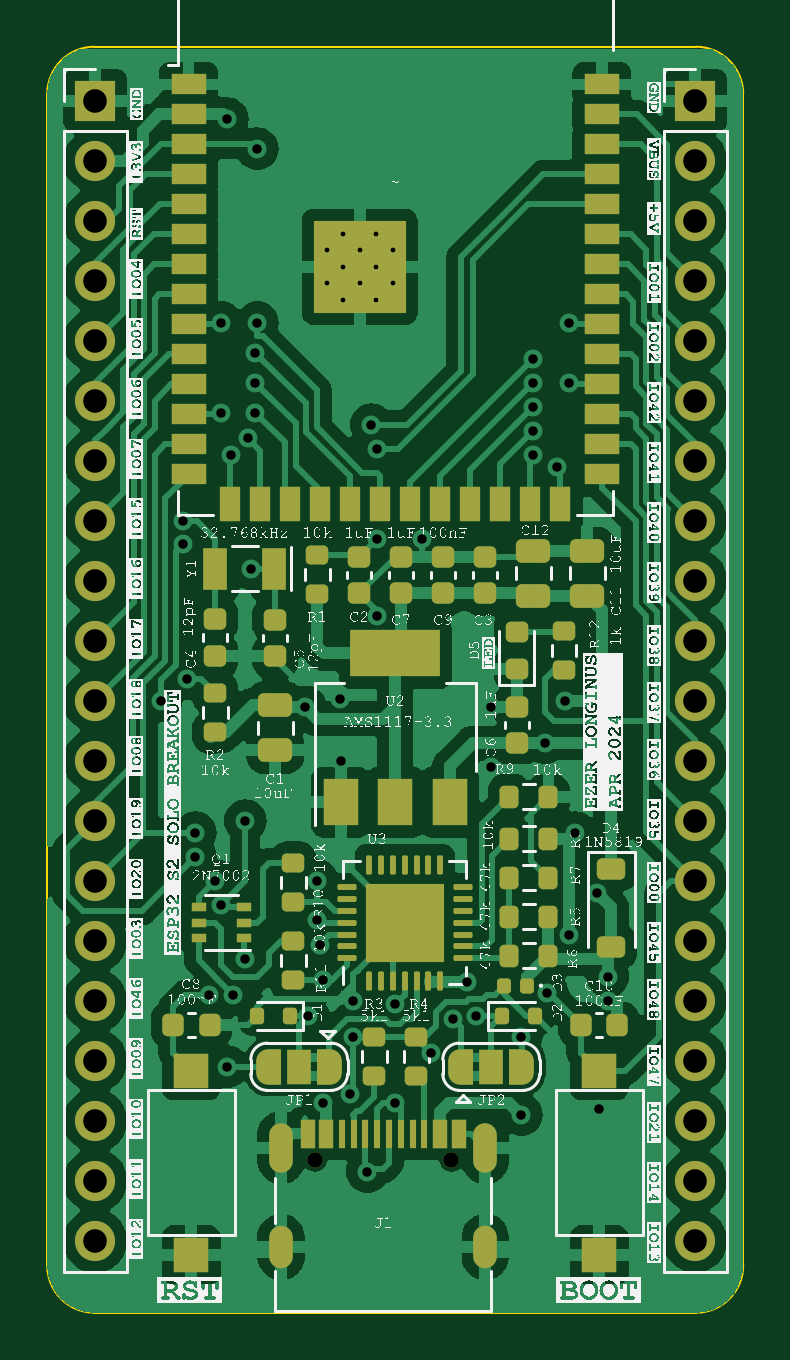
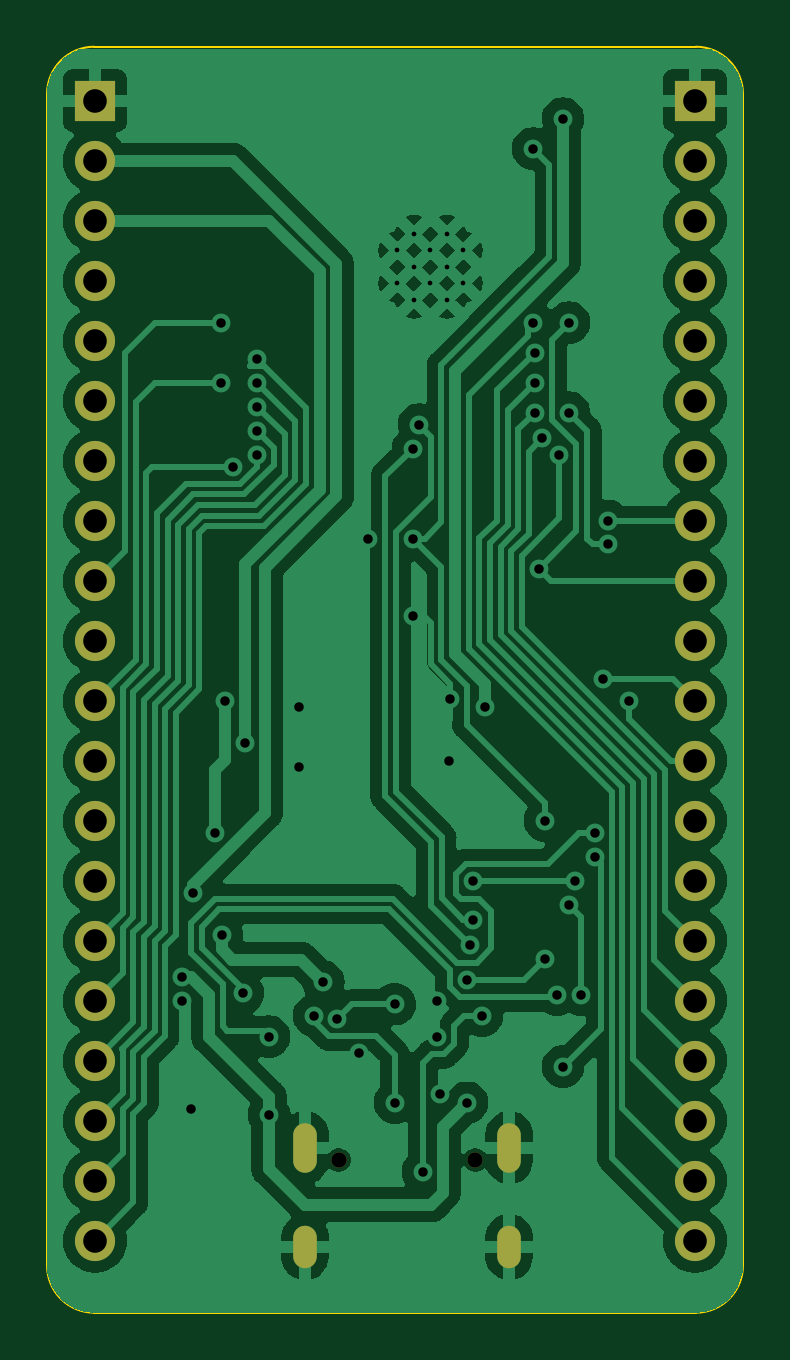
Circuit board: 11 layer files. Board 29.5 x 53.6 mm.
- bottom_copper: ESP32_S2_Breakout-B_Cu.gbr (126293 bytes)
- bottom_mask: ESP32_S2_Breakout-B_Mask.gbr (1874 bytes)
- paste: ESP32_S2_Breakout-B_Paste.gbr (460 bytes)
- bottom_silk: ESP32_S2_Breakout-B_Silkscreen.gbr (461 bytes)
- outline: ESP32_S2_Breakout-Edge_Cuts.gbr (1000 bytes)
- top_copper: ESP32_S2_Breakout-F_Cu.gbr (184060 bytes)
- top_mask: ESP32_S2_Breakout-F_Mask.gbr (10907 bytes)
- paste: ESP32_S2_Breakout-F_Paste.gbr (8496 bytes)
- top_silk: ESP32_S2_Breakout-F_Silkscreen.gbr (2085155 bytes)
- drill: ESP32_S2_Breakout-NPTH.drl (370 bytes)
- drill: ESP32_S2_Breakout-PTH.drl (2758 bytes)

=== bottom_copper: ESP32_S2_Breakout-B_Cu.gbr (126293 bytes, source omitted) ===
=== bottom_mask: ESP32_S2_Breakout-B_Mask.gbr ===
%TF.GenerationSoftware,KiCad,Pcbnew,7.0.7*%
%TF.CreationDate,2024-04-13T12:00:14-04:00*%
%TF.ProjectId,ESP32_S2_Breakout,45535033-325f-4533-925f-427265616b6f,rev?*%
%TF.SameCoordinates,Original*%
%TF.FileFunction,Soldermask,Bot*%
%TF.FilePolarity,Negative*%
%FSLAX46Y46*%
G04 Gerber Fmt 4.6, Leading zero omitted, Abs format (unit mm)*
G04 Created by KiCad (PCBNEW 7.0.7) date 2024-04-13 12:00:14*
%MOMM*%
%LPD*%
G01*
G04 APERTURE LIST*
%ADD10R,1.700000X1.700000*%
%ADD11O,1.700000X1.700000*%
%ADD12C,0.650000*%
%ADD13O,1.000000X2.100000*%
%ADD14O,1.000000X1.800000*%
G04 APERTURE END LIST*
D10*
%TO.C,J2*%
X126560000Y-83627000D03*
D11*
X126560000Y-86167000D03*
X126560000Y-88707000D03*
X126560000Y-91247000D03*
X126560000Y-93787000D03*
X126560000Y-96327000D03*
X126560000Y-98867000D03*
X126560000Y-101407000D03*
X126560000Y-103947000D03*
X126560000Y-106487000D03*
X126560000Y-109027000D03*
X126560000Y-111567000D03*
X126560000Y-114107000D03*
X126560000Y-116647000D03*
X126560000Y-119187000D03*
X126560000Y-121727000D03*
X126560000Y-124267000D03*
X126560000Y-126807000D03*
X126560000Y-129347000D03*
X126560000Y-131887000D03*
%TD*%
D12*
%TO.C,J1*%
X135860000Y-128465000D03*
X141640000Y-128465000D03*
D13*
X134430000Y-127945000D03*
D14*
X134430000Y-132145000D03*
D13*
X143070000Y-127945000D03*
D14*
X143070000Y-132145000D03*
%TD*%
D10*
%TO.C,J3*%
X151960000Y-83622000D03*
D11*
X151960000Y-86162000D03*
X151960000Y-88702000D03*
X151960000Y-91242000D03*
X151960000Y-93782000D03*
X151960000Y-96322000D03*
X151960000Y-98862000D03*
X151960000Y-101402000D03*
X151960000Y-103942000D03*
X151960000Y-106482000D03*
X151960000Y-109022000D03*
X151960000Y-111562000D03*
X151960000Y-114102000D03*
X151960000Y-116642000D03*
X151960000Y-119182000D03*
X151960000Y-121722000D03*
X151960000Y-124262000D03*
X151960000Y-126802000D03*
X151960000Y-129342000D03*
X151960000Y-131882000D03*
%TD*%
M02*

=== paste: ESP32_S2_Breakout-B_Paste.gbr ===
%TF.GenerationSoftware,KiCad,Pcbnew,7.0.7*%
%TF.CreationDate,2024-04-13T12:00:14-04:00*%
%TF.ProjectId,ESP32_S2_Breakout,45535033-325f-4533-925f-427265616b6f,rev?*%
%TF.SameCoordinates,Original*%
%TF.FileFunction,Paste,Bot*%
%TF.FilePolarity,Positive*%
%FSLAX46Y46*%
G04 Gerber Fmt 4.6, Leading zero omitted, Abs format (unit mm)*
G04 Created by KiCad (PCBNEW 7.0.7) date 2024-04-13 12:00:14*
%MOMM*%
%LPD*%
G01*
G04 APERTURE LIST*
G04 APERTURE END LIST*
M02*

=== bottom_silk: ESP32_S2_Breakout-B_Silkscreen.gbr ===
%TF.GenerationSoftware,KiCad,Pcbnew,7.0.7*%
%TF.CreationDate,2024-04-13T12:00:14-04:00*%
%TF.ProjectId,ESP32_S2_Breakout,45535033-325f-4533-925f-427265616b6f,rev?*%
%TF.SameCoordinates,Original*%
%TF.FileFunction,Legend,Bot*%
%TF.FilePolarity,Positive*%
%FSLAX46Y46*%
G04 Gerber Fmt 4.6, Leading zero omitted, Abs format (unit mm)*
G04 Created by KiCad (PCBNEW 7.0.7) date 2024-04-13 12:00:14*
%MOMM*%
%LPD*%
G01*
G04 APERTURE LIST*
G04 APERTURE END LIST*
M02*

=== outline: ESP32_S2_Breakout-Edge_Cuts.gbr ===
%TF.GenerationSoftware,KiCad,Pcbnew,7.0.7*%
%TF.CreationDate,2024-04-13T12:00:14-04:00*%
%TF.ProjectId,ESP32_S2_Breakout,45535033-325f-4533-925f-427265616b6f,rev?*%
%TF.SameCoordinates,Original*%
%TF.FileFunction,Profile,NP*%
%FSLAX46Y46*%
G04 Gerber Fmt 4.6, Leading zero omitted, Abs format (unit mm)*
G04 Created by KiCad (PCBNEW 7.0.7) date 2024-04-13 12:00:14*
%MOMM*%
%LPD*%
G01*
G04 APERTURE LIST*
%TA.AperFunction,Profile*%
%ADD10C,0.100000*%
%TD*%
G04 APERTURE END LIST*
D10*
X153992000Y-132930000D02*
X153992000Y-83336000D01*
X151992000Y-134930000D02*
G75*
G03*
X153992000Y-132930000I0J2000000D01*
G01*
X124528000Y-83336000D02*
X124528000Y-132930000D01*
X151992000Y-81336000D02*
X126528000Y-81336000D01*
X126528000Y-81336000D02*
G75*
G03*
X124528000Y-83336000I0J-2000000D01*
G01*
X153992000Y-83336000D02*
G75*
G03*
X151992000Y-81336000I-2000000J0D01*
G01*
X124528000Y-132930000D02*
G75*
G03*
X126528000Y-134930000I2000000J0D01*
G01*
X126528000Y-134930000D02*
X151992000Y-134930000D01*
M02*

=== top_copper: ESP32_S2_Breakout-F_Cu.gbr (184060 bytes, source omitted) ===
=== top_mask: ESP32_S2_Breakout-F_Mask.gbr (10907 bytes, source omitted) ===
=== paste: ESP32_S2_Breakout-F_Paste.gbr (8496 bytes, source omitted) ===
=== top_silk: ESP32_S2_Breakout-F_Silkscreen.gbr (2085155 bytes, source omitted) ===
=== drill: ESP32_S2_Breakout-NPTH.drl ===
M48
; DRILL file {KiCad 7.0.7} date Sat Apr 13 12:00:12 2024
; FORMAT={-:-/ absolute / metric / decimal}
; #@! TF.CreationDate,2024-04-13T12:00:12-04:00
; #@! TF.GenerationSoftware,Kicad,Pcbnew,7.0.7
; #@! TF.FileFunction,NonPlated,1,2,NPTH
FMAT,2
METRIC
; #@! TA.AperFunction,NonPlated,NPTH,ComponentDrill
T1C0.650
%
G90
G05
T1
X135.86Y-128.465
X141.64Y-128.465
T0
M30

=== drill: ESP32_S2_Breakout-PTH.drl ===
M48
; DRILL file {KiCad 7.0.7} date Sat Apr 13 12:00:12 2024
; FORMAT={-:-/ absolute / metric / decimal}
; #@! TF.CreationDate,2024-04-13T12:00:12-04:00
; #@! TF.GenerationSoftware,Kicad,Pcbnew,7.0.7
; #@! TF.FileFunction,Plated,1,2,PTH
FMAT,2
METRIC
; #@! TA.AperFunction,Plated,PTH,ComponentDrill
T1C0.200
; #@! TA.AperFunction,Plated,PTH,ViaDrill
T2C0.400
; #@! TA.AperFunction,Plated,PTH,ComponentDrill
T3C0.600
; #@! TA.AperFunction,Plated,PTH,ComponentDrill
T4C1.000
%
G90
G05
T1
X136.36Y-89.954
X136.36Y-91.354
X137.06Y-89.254
X137.06Y-90.654
X137.06Y-92.054
X137.76Y-89.954
X137.76Y-91.354
X138.46Y-89.254
X138.46Y-90.654
X138.46Y-92.054
X139.16Y-89.954
X139.16Y-91.354
T2
X129.354Y-109.022
X130.26Y-101.407
X130.26Y-102.407
X130.434Y-108.087
X130.804Y-114.61
X130.804Y-115.634
X131.386Y-121.468
X131.64Y-116.642
X131.894Y-93.02
X131.894Y-96.83
X131.894Y-117.658
X132.148Y-84.384
X132.148Y-124.516
X132.306Y-98.608
X132.402Y-121.468
X132.91Y-114.102
X132.91Y-119.944
X133.032Y-97.92
X133.164Y-103.434
X133.344Y-94.29
X133.344Y-95.56
X133.344Y-96.83
X133.418Y-85.654
X133.418Y-93.02
X135.45Y-109.276
X135.577Y-122.357
X135.958Y-116.642
X135.958Y-118.306
X136.087Y-119.366
X136.212Y-120.832
X136.212Y-126.04
X136.925Y-108.934
X136.974Y-111.562
X137.353Y-125.683
X137.482Y-121.722
X137.486Y-123.25
X138.077Y-128.961
X138.244Y-97.338
X138.498Y-98.354
X138.498Y-102.164
X138.498Y-105.415
X139.26Y-126.04
X139.27Y-121.868
X140.397Y-102.164
X140.784Y-123.948
X141.7Y-122.498
X142.302Y-120.913
X142.689Y-122.357
X143.324Y-109.276
X143.324Y-111.816
X144.594Y-123.246
X144.594Y-126.548
X145.102Y-94.544
X145.102Y-95.56
X145.102Y-96.576
X145.102Y-97.592
X145.102Y-98.608
X145.61Y-110.8
X145.707Y-121.396
X146.118Y-99.116
X146.459Y-109.022
X146.597Y-118.928
X146.626Y-93.02
X146.626Y-95.56
X146.88Y-114.61
X147.81Y-117.178
X147.896Y-126.294
X148.26Y-120.706
X148.26Y-121.722
T4
X126.56Y-83.627
X126.56Y-86.167
X126.56Y-88.707
X126.56Y-91.247
X126.56Y-93.787
X126.56Y-96.327
X126.56Y-98.867
X126.56Y-101.407
X126.56Y-103.947
X126.56Y-106.487
X126.56Y-109.027
X126.56Y-111.567
X126.56Y-114.107
X126.56Y-116.647
X126.56Y-119.187
X126.56Y-121.727
X126.56Y-124.267
X126.56Y-126.807
X126.56Y-129.347
X126.56Y-131.887
X151.96Y-83.622
X151.96Y-86.162
X151.96Y-88.702
X151.96Y-91.242
X151.96Y-93.782
X151.96Y-96.322
X151.96Y-98.862
X151.96Y-101.402
X151.96Y-103.942
X151.96Y-106.482
X151.96Y-109.022
X151.96Y-111.562
X151.96Y-114.102
X151.96Y-116.642
X151.96Y-119.182
X151.96Y-121.722
X151.96Y-124.262
X151.96Y-126.802
X151.96Y-129.342
X151.96Y-131.882
T3
G00X134.43Y-127.395
M15
G01X134.43Y-128.495
M16
G05
G00X134.43Y-131.745
M15
G01X134.43Y-132.545
M16
G05
G00X143.07Y-127.395
M15
G01X143.07Y-128.495
M16
G05
G00X143.07Y-131.745
M15
G01X143.07Y-132.545
M16
G05
T0
M30

